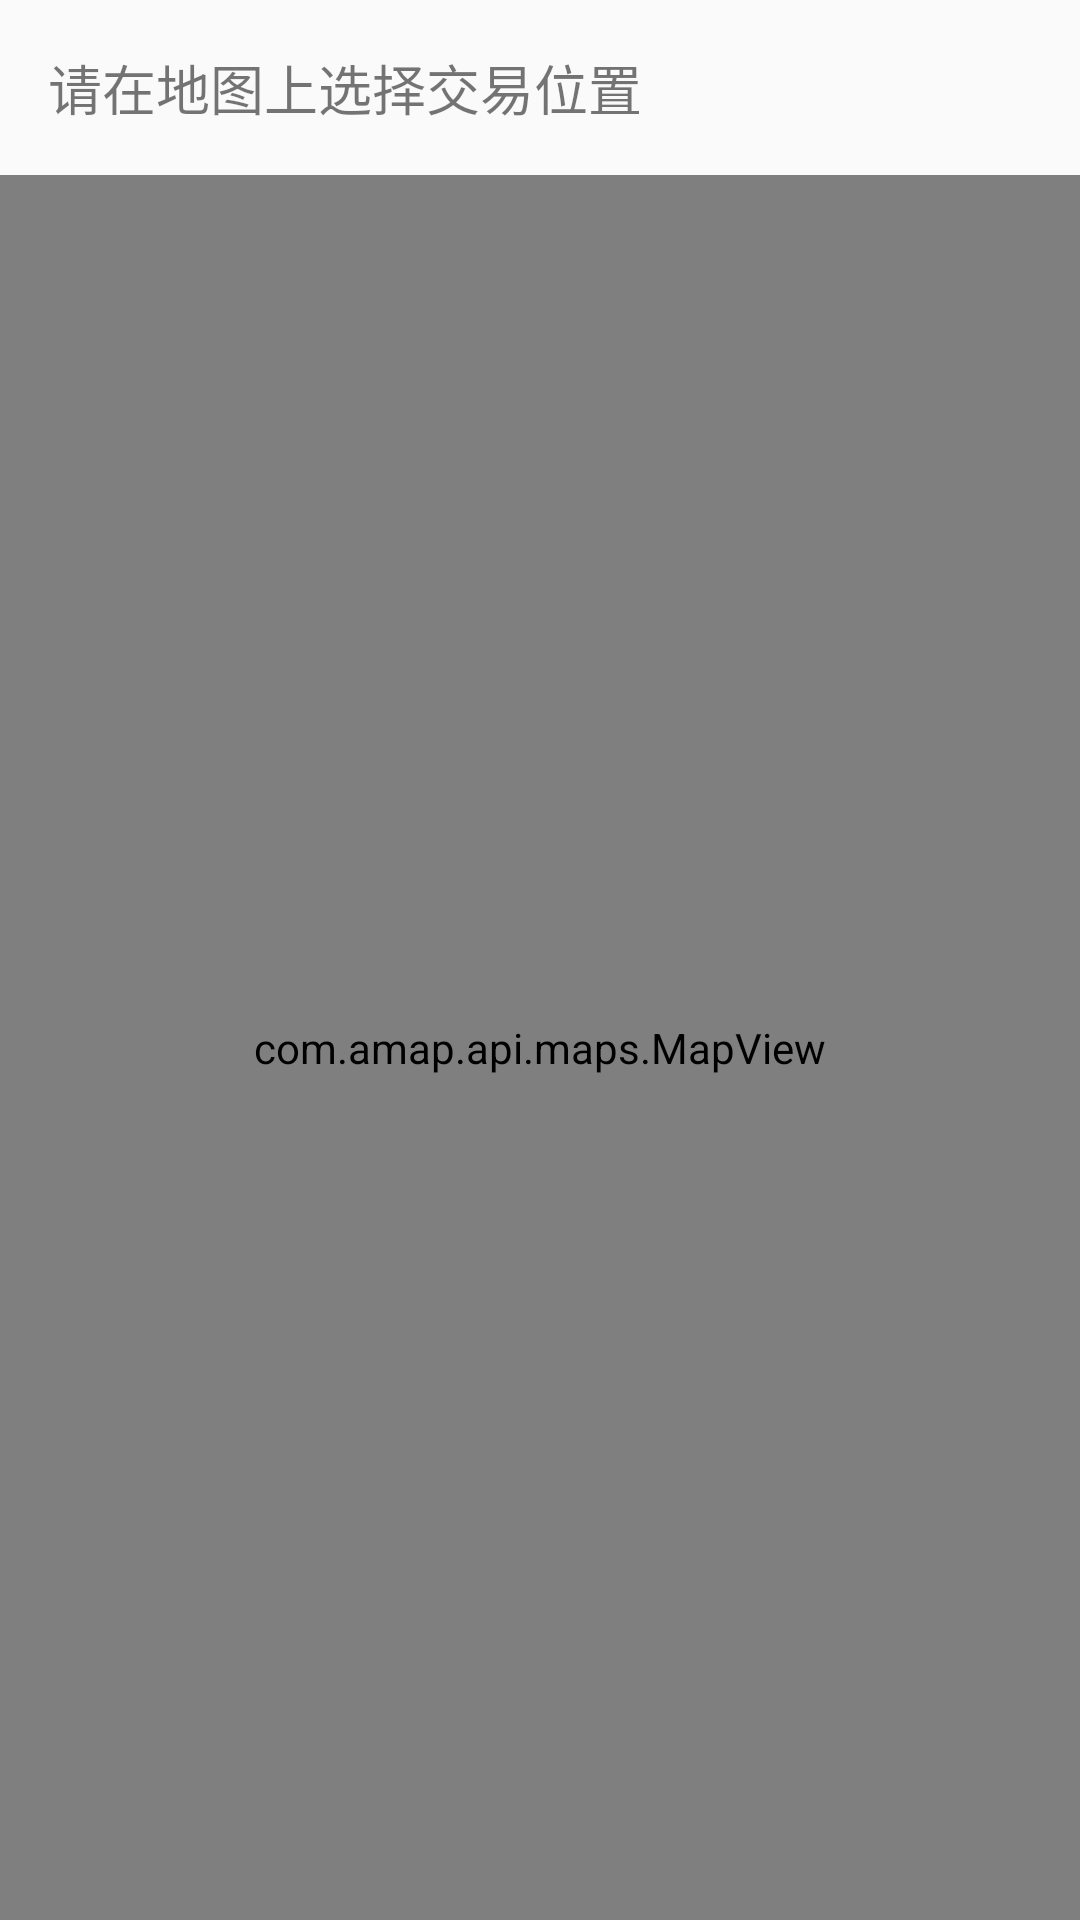

Write the Android layout XML for this screen, with the resource values it uses.
<!-- AndroidManifest.xml: application theme Theme.OurbookApplication -->
<!-- res/layout/activity_map_picker.xml -->
<?xml version="1.0" encoding="utf-8"?>

<LinearLayout xmlns:android="http://schemas.android.com/apk/res/android"
    xmlns:app="http://schemas.android.com/apk/res-auto"
    android:layout_width="match_parent"
    android:layout_height="match_parent"
    android:orientation="vertical">

    <TextView
        android:layout_width="match_parent"
        android:layout_height="wrap_content"
        android:text="请在地图上选择交易位置"
        android:padding="16dp"
        android:textSize="18sp" />

    <com.amap.api.maps.MapView
        android:id="@+id/mapView"
        android:layout_width="match_parent"
        android:layout_height="match_parent" />

</LinearLayout>
<!-- resources referenced by this layout -->
<resources>
  <style name="Theme.OurbookApplication" parent="android:Theme.Material.Light.NoActionBar" />
</resources>
